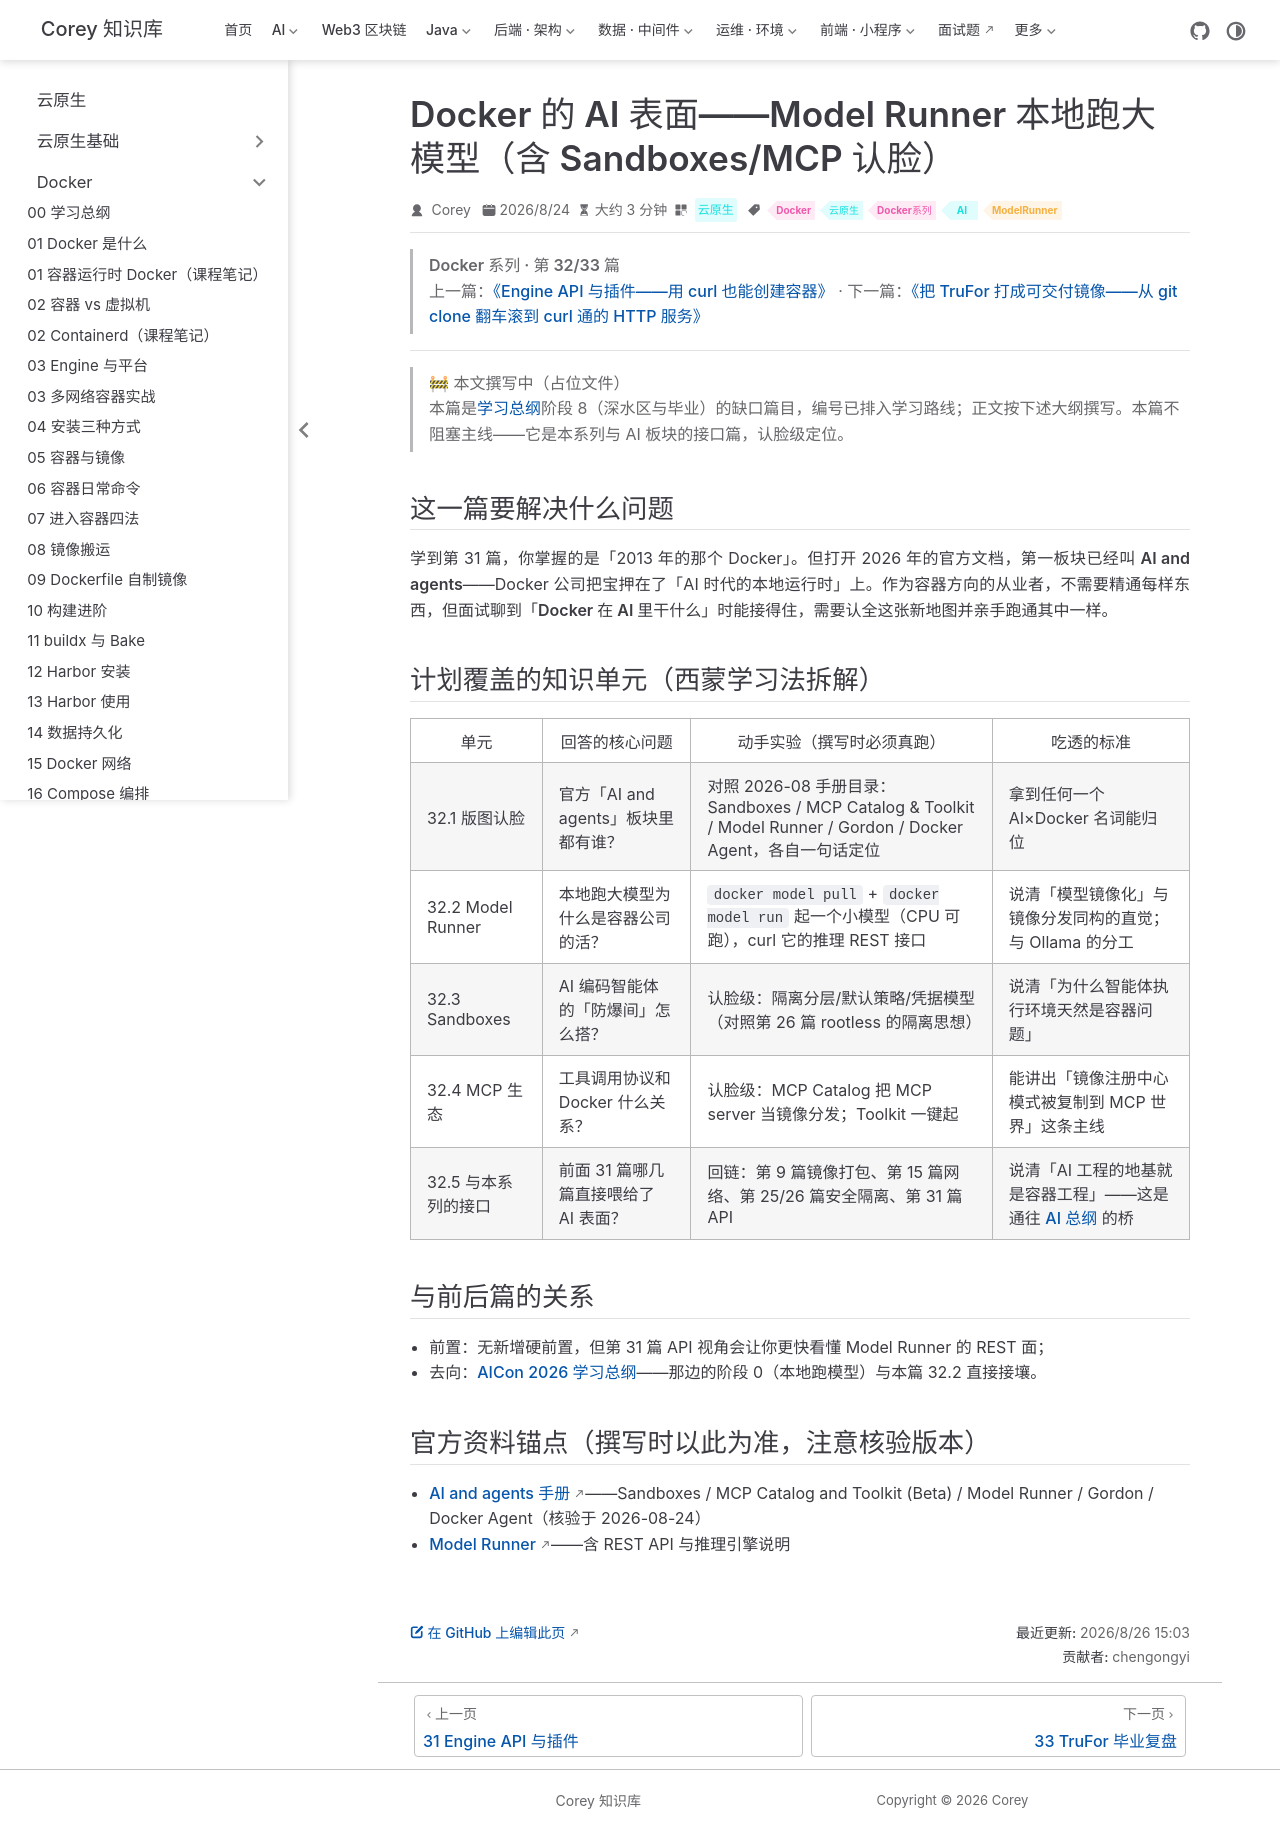

repository: code-corey/code-corey.github.io · page: 云原生/docker/docker-32-ai-surface.html · generator: jekyll

---
title: Docker 的 AI 表面——Model Runner 本地跑大模型（含 Sandboxes/MCP 认脸）
sidebarGroup: Docker 系列
shortTitle: 32 AI 表面
order: 32
date: 2026-08-24T00:00:00.000Z
category: 云原生
tag:
  - Docker
  - 云原生
  - Docker系列
  - AI
  - ModelRunner
description: 2026 年 Docker 挂在名字下的新表面：Model Runner 本地跑模型（docker model run + REST 推理接口）、Sandboxes 给 AI 编码智能体做隔离环境、MCP Catalog/Toolkit、Gordon 与 Docker Agent 认脸——容器技术成为 AI 工程地基。对应学习总纲阶段 8 单元 8.4。
---

> **Docker 系列 · 第 32/33 篇**
> 上一篇：[《Engine API 与插件——用 curl 也能创建容器》](/云原生/docker/docker-31-engine-api) · 下一篇：[《把 TruFor 打成可交付镜像——从 git clone 翻车滚到 curl 通的 HTTP 服务》](/云原生/docker/docker-33-trufor-image-packaging)

---

> 🚧 **本文撰写中（占位文件）**
> 本篇是[学习总纲](./docker-00-roadmap.md)阶段 8（深水区与毕业）的缺口篇目，编号已排入学习路线；正文按下述大纲撰写。**本篇不阻塞主线**——它是本系列与 AI 板块的接口篇，认脸级定位。

## 这一篇要解决什么问题

学到第 31 篇，你掌握的是「2013 年的那个 Docker」。但打开 2026 年的官方文档，第一板块已经叫 **AI and agents**——Docker 公司把宝押在了「AI 时代的本地运行时」上。作为容器方向的从业者，不需要精通每样东西，但**面试聊到「Docker 在 AI 里干什么」时能接得住**，需要认全这张新地图并亲手跑通其中一样。

## 计划覆盖的知识单元（西蒙学习法拆解）

| 单元 | 回答的核心问题 | 动手实验（撰写时必须真跑） | 吃透的标准 |
|------|----------------|--------------------------|------------|
| 32.1 版图认脸 | 官方「AI and agents」板块里都有谁？ | 对照 2026-08 手册目录：Sandboxes / MCP Catalog & Toolkit / Model Runner / Gordon / Docker Agent，各自一句话定位 | 拿到任何一个 AI×Docker 名词能归位 |
| 32.2 Model Runner | 本地跑大模型为什么是容器公司的活？ | `docker model pull` + `docker model run` 起一个小模型（CPU 可跑），curl 它的推理 REST 接口 | 说清「模型镜像化」与镜像分发同构的直觉；与 Ollama 的分工 |
| 32.3 Sandboxes | AI 编码智能体的「防爆间」怎么搭？ | 认脸级：隔离分层/默认策略/凭据模型（对照第 26 篇 rootless 的隔离思想） | 说清「为什么智能体执行环境天然是容器问题」 |
| 32.4 MCP 生态 | 工具调用协议和 Docker 什么关系？ | 认脸级：MCP Catalog 把 MCP server 当镜像分发；Toolkit 一键起 | 能讲出「镜像注册中心模式被复制到 MCP 世界」这条主线 |
| 32.5 与本系列的接口 | 前面 31 篇哪几篇直接喂给了 AI 表面？ | 回链：第 9 篇镜像打包、第 15 篇网络、第 25/26 篇安全隔离、第 31 篇 API | 说清「AI 工程的地基就是容器工程」——这是通往 [AI 总纲](/Ai/roadmap/aicon-2026-roadmap) 的桥 |

## 与前后篇的关系

- 前置：无新增硬前置，但第 31 篇 API 视角会让你更快看懂 Model Runner 的 REST 面；
- 去向：[AICon 2026 学习总纲](/Ai/roadmap/aicon-2026-roadmap)——那边的阶段 0（本地跑模型）与本篇 32.2 直接接壤。

## 官方资料锚点（撰写时以此为准，注意核验版本）

- [AI and agents 手册](https://docs.docker.com/manuals/)——Sandboxes / MCP Catalog and Toolkit (Beta) / Model Runner / Gordon / Docker Agent（核验于 2026-08-24）
- [Model Runner](https://docs.docker.com/ai/model-runner/)——含 REST API 与推理引擎说明
